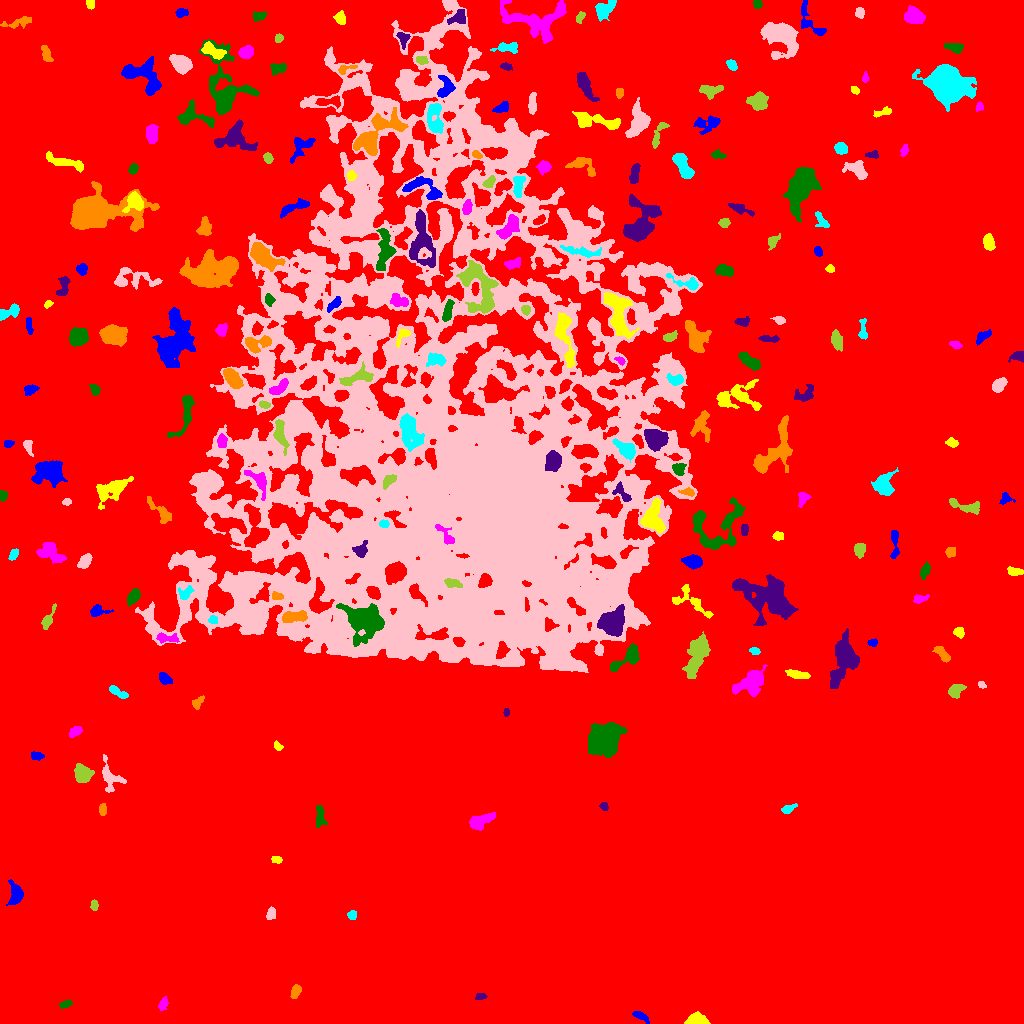

The file beside this chart, header and first rows:
ID, X, Y, A, B, theta, total_flux, mu_max, mu_median, mu_mean, R_fwhm, R_e, R10, R90, x_start, x_end, y_start, y_end, area, greylevel
0, 513.7, 570.2, 306.6, 292.7, 0.1111, 4600076, 24.0, 5.0, 5.504, 130.3, 262.8, 102.8, 411.6, 0, 1023, 0, 1023, 835831, 5.504
1, 640.9, 7.167, 4.708, 1.781, -0.5204, 264.0, 4.0, 2.0, 2.164, 5.323, 3.568, 1.382, 5.441, 632, 649, 0, 12, 122, 13.16
2, 696.9, 3.084, 4.94, 2.553, -0.02088, 5276, 54.0, 22.0, 24.43, 5.441, 4.222, 1.784, 6.699, 684, 710, 0, 12, 216, 33.43
3, 162.8, 19.07, 3.237, 1.905, 1.151, 266.0, 5.0, 2.0, 2.509, 3.949, 3.141, 1.262, 4.886, 158, 168, 13, 27, 106, 13.51
4, 65.38, 19.34, 3.263, 1.705, 0.343, 276.0, 6.0, 3.0, 3.101, 4.334, 3.09, 1.262, 4.652, 59, 72, 15, 24, 89, 14.1
5, 480.5, 27.01, 2.781, 1.484, 0.1777, 219.0, 6.0, 3.0, 3.042, 3.613, 2.585, 0.9772, 4.068, 475, 487, 24, 30, 72, 17.04
6, 295.5, 31.79, 3.287, 2.013, 1.118, 467.0, 9.0, 4.0, 3.736, 4.107, 3.338, 1.262, 5.14, 290, 301, 25, 39, 125, 15.74
7, 352.3, 108.5, 2.373, 1.921, -1.441, 141.0, 3.0, 2.0, 1.741, 3.868, 2.706, 1.128, 4.107, 347, 356, 104, 113, 81, 13.74
8, 270.7, 109.8, 3.162, 2.134, 1.201, 290.0, 5.0, 3.0, 2.736, 4.146, 3.241, 1.262, 5.078, 266, 275, 104, 117, 106, 13.74
9, 94.16, 118, 2.58, 1.747, -1.534, 251.0, 6.0, 3.0, 3.26, 3.909, 2.706, 1.128, 4.222, 90, 98, 113, 124, 77, 14.26
10, 870.5, 137.1, 5.693, 4.666, 0.3689, 461.0, 5.0, 2.0, 2.154, 5.015, 4.618, 1.784, 7.159, 857, 879, 128, 146, 214, 13.15
11, 15.88, 129.1, 4.937, 3.048, -1.52, 1461, 15.0, 4.0, 5.576, 5.046, 4.406, 1.784, 7.442, 6, 23, 118, 144, 262, 16.58
12, 276.3, 164, 2.728, 1.876, -0.141, 300.0, 6.0, 4.0, 4.0, 4.514, 2.985, 1.128, 4.334, 271, 282, 160, 167, 75, 16.0
13, 479.6, 201.8, 6.718, 2.914, 0.444, 1335, 13.0, 4.0, 4.541, 4.514, 5.078, 1.871, 8.156, 469, 495, 193, 211, 294, 15.54
14, 319.7, 206.6, 5.899, 2.251, 1.557, 413.0, 6.0, 2.0, 2.307, 4.82, 4.184, 1.596, 6.457, 316, 327, 196, 218, 179, 15.31
15, 604.1, 216.9, 2.144, 1.766, -1.09, 228.0, 6.0, 4.0, 3.403, 3.656, 2.523, 0.9772, 3.827, 599, 608, 213, 221, 67, 16.4
16, 102.5, 213.9, 2.89, 1.578, 1.542, 268.0, 7.0, 3.0, 3.011, 3.29, 2.706, 0.9772, 4.334, 99, 106, 208, 220, 89, 15.01
17, 788, 214.7, 4.043, 1.933, 0.3851, 357.0, 6.0, 3.0, 3.245, 4.787, 3.432, 1.382, 5.323, 781, 797, 210, 220, 110, 13.25
18, 110.1, 246.1, 7.973, 4.791, -1.173, 1056, 9.0, 3.0, 3.229, 4.951, 5.352, 1.954, 8.704, 102, 126, 231, 269, 327, 14.23
19, 82.94, 249.1, 3.912, 3.615, -1.257, 2497, 24.0, 7.0, 8.7, 5.232, 4.652, 1.784, 7.653, 74, 94, 241, 260, 287, 19.7
20, 365.4, 260.6, 4.684, 1.367, 0.9221, 137.0, 3.0, 1.0, 1.269, 3.868, 3.141, 1.128, 4.754, 358, 372, 254, 268, 108, 13.27
21, 36.17, 267.8, 3.059, 2.018, -0.0941, 309.0, 6.0, 3.0, 3.09, 4.406, 3.09, 1.262, 4.72, 31, 44, 263, 272, 100, 14.09
22, 278.2, 277.2, 2.436, 1.668, -0.7527, 243.0, 8.0, 3.0, 3.522, 3.141, 2.459, 0.9772, 3.949, 274, 283, 273, 283, 69, 14.52
23, 74.79, 291.6, 3.279, 2.029, 0.584, 450.0, 8.0, 3.0, 3.689, 4.222, 3.241, 1.262, 5.262, 69, 82, 286, 297, 122, 15.69
24, 603.1, 285.2, 7.354, 6.162, 0.6675, 15325, 44.0, 11.0, 15.25, 9.95, 8.349, 3.385, 13.73, 588, 627, 266, 301, 1005, 26.25
25, 506.2, 311.2, 2.065, 1.415, 1.412, 111.0, 4.0, 2.0, 2.312, 3.338, 2.257, 0.7979, 3.338, 503, 509, 307, 315, 48, 14.31
26, 197, 320.7, 3.843, 2.302, 0.8476, 257.0, 6.0, 2.0, 2.315, 3.656, 3.29, 1.128, 5.109, 192, 204, 314, 328, 111, 13.32
27, 116.5, 332, 5.44, 1.867, -0.5311, 490.0, 9.0, 3.0, 3.267, 3.241, 3.656, 1.262, 5.944, 109, 128, 325, 338, 150, 14.27
28, 981.7, 338.5, 2.127, 1.609, -0.6431, 226.0, 7.0, 4.0, 4.185, 3.09, 2.326, 0.9772, 3.656, 978, 986, 335, 342, 54, 14.19
29, 955.6, 332.8, 3.946, 2.915, 0.7921, 601.0, 6.0, 3.0, 3.302, 6.155, 4.222, 1.784, 6.482, 948, 966, 325, 339, 182, 15.3
30, 925.4, 345.4, 7.907, 1.947, 0.1945, 446.0, 8.0, 2.0, 2.065, 3.7, 3.909, 1.382, 6.383, 915, 940, 337, 351, 216, 14.06
31, 164.7, 345.1, 3.592, 2.347, -0.7523, 447.0, 7.0, 3.0, 3.311, 4.406, 3.7, 1.493, 5.67, 159, 172, 339, 351, 135, 14.31
32, 797.3, 349, 5.296, 1.644, -0.1376, 326.0, 5.0, 2.0, 1.842, 4.146, 3.568, 1.382, 5.863, 785, 810, 345, 354, 177, 13.84
33, 750.9, 340.3, 7.856, 4.976, 0.5266, 3317, 16.0, 6.0, 6.12, 7.611, 6.77, 2.646, 10.76, 732, 767, 327, 359, 542, 17.12
34, 628.1, 366.2, 9.429, 3.587, 0.6494, 1164, 11.0, 3.0, 3.384, 4.82, 5.015, 1.871, 8.311, 610, 639, 352, 380, 344, 17.38
35, 844.3, 363.4, 12.17, 5.655, 1.283, 5623, 20.0, 6.0, 6.631, 7.653, 8.482, 3.241, 14.15, 830, 859, 335, 395, 848, 16.63
36, 942.3, 369.7, 5.446, 2.138, -0.825, 443.0, 5.0, 3.0, 2.701, 5.412, 4.107, 1.596, 6.232, 932, 950, 361, 377, 164, 13.7
37, 754.6, 372.2, 2.346, 1.76, -0.1497, 218.0, 6.0, 3.0, 2.986, 3.742, 2.646, 0.9772, 3.989, 749, 760, 369, 376, 73, 16.99
38, 418.2, 374.1, 3.452, 2.273, -0.06984, 538.0, 10.0, 3.0, 3.789, 4.068, 3.385, 1.262, 5.557, 408, 428, 368, 379, 142, 25.79
39, 697, 367.1, 10.79, 3.746, 1.219, 2348, 12.0, 3.0, 3.579, 6.723, 7.399, 2.706, 11.9, 682, 710, 345, 392, 656, 16.58
40, 117.4, 387.9, 3.716, 2.065, 0.3039, 456.0, 10.0, 3.0, 3.769, 3.385, 3.09, 1.128, 5.262, 110, 126, 385, 393, 121, 14.77
41, 872.4, 380.7, 2.385, 1.711, 0.009987, 347.0, 10.0, 5.0, 5.029, 3.523, 2.585, 0.9772, 3.989, 867, 877, 377, 385, 69, 15.03
42, 958.9, 391, 2.552, 2.216, -0.5559, 342.0, 8.0, 3.0, 3.353, 3.827, 2.985, 1.128, 4.754, 953, 964, 385, 396, 102, 14.35
43, 165.9, 385.4, 5.911, 2.244, -0.06439, 588.0, 8.0, 3.0, 3.564, 4.652, 4.029, 1.493, 6.408, 156, 179, 380, 391, 165, 18.56
44, 363.9, 402.6, 9.365, 8.814, -0.4688, 4711, 11.0, 4.0, 4.474, 11.16, 9.918, 3.868, 15.44, 336, 384, 377, 420, 1053, 25.47
45, 612.8, 401.3, 6.622, 5.109, 0.8376, 4377, 17.0, 6.0, 7.319, 8.176, 7.136, 2.877, 11.48, 597, 624, 387, 419, 598, 25.32
46, 293.5, 406.6, 6.891, 2.393, 0.09866, 1182, 11.0, 4.0, 4.581, 5.47, 4.886, 1.871, 7.653, 282, 307, 401, 413, 258, 24.58
47, 213, 403.4, 2.141, 2.018, -0.7369, 210.0, 6.0, 2.0, 2.838, 3.385, 2.646, 0.9772, 4.184, 208, 217, 400, 408, 74, 19.84
48, 408.8, 407.3, 4.588, 2.907, 0.2198, 788.0, 9.0, 3.0, 3.863, 4.853, 4.37, 1.693, 7.001, 400, 423, 400, 414, 204, 24.86
49, 47.99, 403.8, 6.463, 2.025, 1.13, 573.0, 8.0, 3.0, 3.473, 4.583, 3.868, 1.493, 6.358, 41, 56, 394, 420, 165, 15.47
50, 25.26, 418.4, 5.597, 4.004, 0.3008, 1365, 11.0, 3.0, 3.771, 5.232, 5.14, 1.954, 8.795, 16, 41, 407, 431, 362, 14.77
51, 97.17, 412.3, 4.22, 2.505, 0.04885, 644.0, 12.0, 3.0, 4.102, 3.827, 3.478, 1.382, 5.809, 90, 113, 407, 419, 157, 17.1
52, 692, 421.7, 12.59, 5.058, -0.6361, 1387, 8.0, 4.0, 3.929, 7.899, 6.283, 2.459, 9.525, 672, 713, 405, 439, 353, 14.93
53, 919.6, 424.4, 3.818, 1.892, 0.2288, 276.0, 6.0, 2.0, 2.532, 3.868, 3.241, 1.262, 5.109, 913, 929, 420, 429, 109, 13.53
54, 133.6, 426.8, 3.931, 2.418, 1.001, 891.0, 12.0, 5.0, 5.211, 4.478, 3.868, 1.493, 6.283, 127, 140, 417, 435, 171, 18.21
55, 768.9, 425.3, 15.13, 8.761, -0.4841, 6014, 13.0, 4.0, 4.034, 8.463, 11.83, 4.618, 18.41, 732, 798, 398, 449, 1491, 15.03
56, 276.8, 427.4, 2.991, 1.708, -0.08954, 329.0, 8.0, 4.0, 3.826, 3.868, 2.877, 1.128, 4.478, 272, 283, 424, 432, 86, 23.83
57, 185.1, 430.4, 3.906, 2.773, 0.5072, 350.0, 6.0, 2.0, 2.414, 4.442, 3.7, 1.382, 5.726, 178, 194, 424, 438, 145, 19.41
58, 247.9, 440.8, 6.255, 3.664, 0.5315, 1737, 13.0, 4.0, 5.185, 5.323, 5.585, 2.111, 9.027, 233, 258, 427, 449, 335, 24.19
59, 451.4, 440.7, 3.468, 1.974, -0.1632, 502.0, 10.0, 3.0, 3.612, 3.742, 3.09, 1.262, 5.202, 444, 462, 436, 445, 139, 26.61
... 205 more rows
